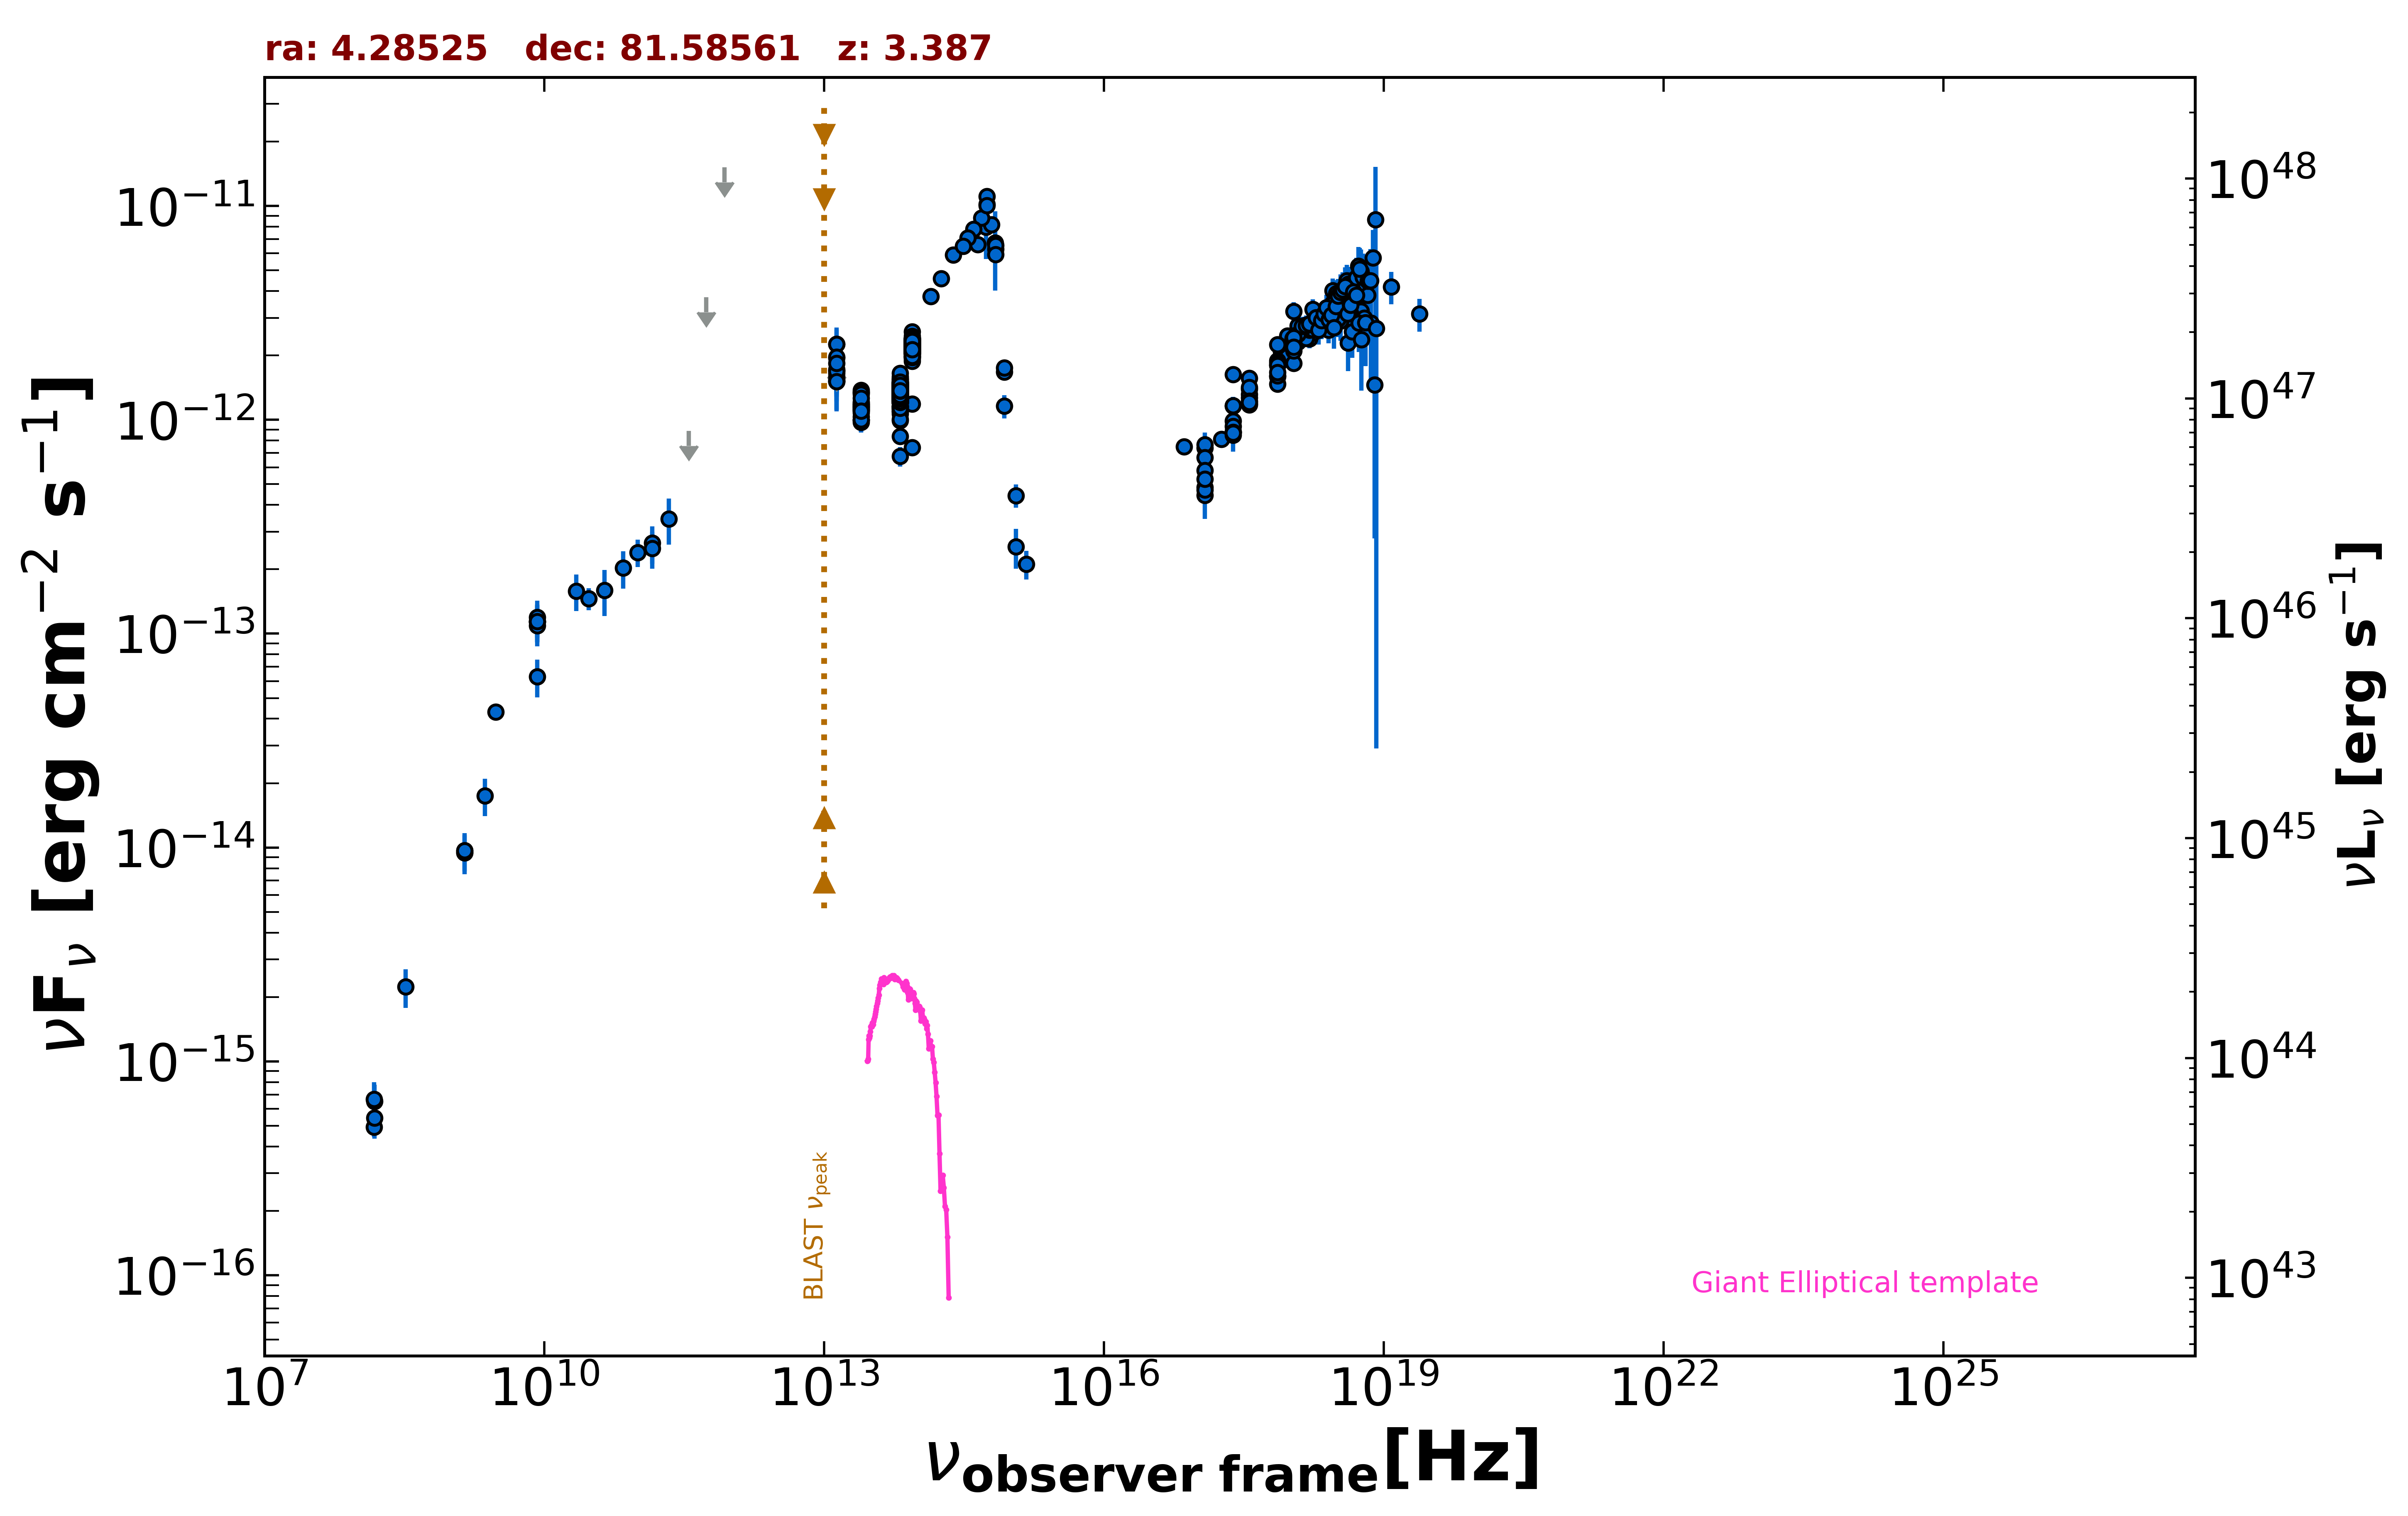

Source data for this figure (header and first rows):
freq., flux, err_flux, MJD_start, MJD_end, flag, catalog, reference
1.400e+09, 9.695e-15, 2.910e-16, 55000, 55000, , NVSS, Condon et al. 1998  AJ  115  1693
3.000e+09, 4.301e-14, 3.100e-16, 55000, 55000, , VLASSQL, Gordon et al. 2021  ApJS  255  30
2.418e+17, 1.632e-12, 1.750e-14, 55000, 55000, , 4XMM-DR13, Webb et al. 2020  A&A  641  A136
7.253e+16, 7.502e-13, 2.570e-14, 55000, 55000, , 4XMM-DR13, Webb et al. 2020  A&A  641  A136
1.813e+17, 8.117e-13, 1.290e-14, 55000, 55000, , 4XMM-DR13, Webb et al. 2020  A&A  641  A136
3.627e+17, 1.185e-12, 1.250e-14, 55000, 55000, , 4XMM-DR13, Webb et al. 2020  A&A  641  A136
7.253e+17, 1.804e-12, 2.300e-14, 55000, 55000, , 4XMM-DR13, Webb et al. 2020  A&A  641  A136
1.692e+18, 2.649e-12, 5.150e-14, 55000, 55000, , 4XMM-DR13, Webb et al. 2020  A&A  641  A136
2.418e+17, 8.806e-13, 1.703e-13, 55000, 55000, , RASS, Boller et al. 2016  A&A  103  1
2.418e+17, 1.159e-12, 6.150e-14, 55000, 55000, , WGACAT, White et al. 2000  VizieR  IX/31/wgacat
7.253e+17, 1.591e-12, 3.150e-14, 55000, 55000, , 2SXPS, Evans et al. 2020  ApJS  247  54
1.209e+17, 7.393e-13, 3.950e-14, 55000, 55000, , 2SXPS, Evans et al. 2020  ApJS  247  54
3.627e+17, 1.396e-12, 4.400e-14, 55000, 55000, , 2SXPS, Evans et al. 2020  ApJS  247  54
1.088e+18, 2.432e-12, 7.350e-14, 55000, 55000, , 2SXPS, Evans et al. 2020  ApJS  247  54
1.500e+08, 4.922e-16, 4.950e-17, 55000, 55000, , TGSS150, Intema et al. 2017  A&A  598  A781
8.400e+09, 1.143e-13, 0.000e+00, 55000, 55000, , CRATES, Healey et al. 2007  ApJS  171  61
1.400e+09, 9.464e-15, 0.000e+00, 55000, 55000, , NORTH20, White and Becker  1992  ApJS  79  331
1.430e+11, 2.651e-13, 5.260e-14, 55000, 55000, , PCCS2143, GHz The Planck Collaboration 2018  A&A  …
3.000e+10, 1.460e-13, 1.735e-14, 55000, 55000, , PCNT, The Planck Collaboration 2018  A&A  619 …
4.400e+10, 1.598e-13, 3.865e-14, 55000, 55000, , PCNT, The Planck Collaboration 2018  A&A  619 …
7.000e+10, 2.027e-13, 4.050e-14, 55000, 55000, , PCNT, The Planck Collaboration 2018  A&A  619 …
1.000e+11, 2.400e-13, 3.510e-14, 55000, 55000, , PCNT, The Planck Collaboration 2018  A&A  619 …
1.430e+11, 2.509e-13, 4.930e-14, 55000, 55000, , PCNT, The Planck Collaboration 2018  A&A  619 …
2.170e+11, 3.440e-13, 8.355e-14, 55000, 55000, , PCNT, The Planck Collaboration 2018  A&A  619 …
3.530e+11, 8.884e-13, 0.000e+00, 55000, 55000, UL, PCNT, The Planck Collaboration 2018  A&A  619 …
5.450e+11, 3.744e-12, 0.000e+00, 55000, 55000, UL, PCNT, The Planck Collaboration 2018  A&A  619 …
8.570e+11, 1.519e-11, 0.000e+00, 55000, 55000, UL, PCNT, The Planck Collaboration 2018  A&A  619 …
1.389e+14, 3.783e-12, 1.740e-13, 55000, 55000, , 2MASS, Skrutskie et al. 2006  AJ  131  1163
1.804e+14, 4.581e-12, 2.280e-13, 55000, 55000, , 2MASS, Skrutskie et al. 2006  AJ  131  1163
2.427e+14, 5.893e-12, 2.115e-13, 55000, 55000, , 2MASS, Skrutskie et al. 2006  AJ  131  1163
8.817e+13, 2.224e-12, 4.500e-15, 55000, 55000, , UNWISE, Schlafly et al. 2019  ApJS  240  30
6.517e+13, 1.341e-12, 4.500e-15, 55000, 55000, , UNWISE, Schlafly et al. 2019  ApJS  240  30
8.817e+13, 2.225e-12, 4.900e-14, 55000, 55000, , WISE, Wright et al. 2010  AJ  140  1868
6.517e+13, 1.374e-12, 2.900e-14, 55000, 55000, , WISE, Wright et al. 2010  AJ  140  1868
2.498e+13, 1.155e-12, 3.700e-14, 55000, 55000, , WISE, Wright et al. 2010  AJ  140  1868
1.363e+13, 1.536e-12, 1.205e-13, 55000, 55000, , WISE, Wright et al. 2010  AJ  140  1868
8.817e+13, 2.113e-12, 6.050e-14, 56905, 56905, , NEOWISE, Mainzer et al. 2014  ApJ  792  30
6.517e+13, 1.306e-12, 5.500e-14, 56905, 56905, , NEOWISE, Mainzer et al. 2014  ApJ  792  30
8.817e+13, 2.214e-12, 5.300e-14, 56906, 56906, , NEOWISE, Mainzer et al. 2014  ApJ  792  30
6.517e+13, 1.311e-12, 5.450e-14, 56906, 56906, , NEOWISE, Mainzer et al. 2014  ApJ  792  30
8.817e+13, 2.188e-12, 5.050e-14, 56905, 56905, , NEOWISE, Mainzer et al. 2014  ApJ  792  30
6.517e+13, 1.300e-12, 5.250e-14, 56905, 56905, , NEOWISE, Mainzer et al. 2014  ApJ  792  30
8.817e+13, 2.200e-12, 5.700e-14, 56905, 56905, , NEOWISE, Mainzer et al. 2014  ApJ  792  30
6.517e+13, 1.238e-12, 1.305e-13, 56905, 56905, , NEOWISE, Mainzer et al. 2014  ApJ  792  30
8.817e+13, 2.233e-12, 5.350e-14, 56906, 56906, , NEOWISE, Mainzer et al. 2014  ApJ  792  30
6.517e+13, 1.428e-12, 5.150e-14, 56906, 56906, , NEOWISE, Mainzer et al. 2014  ApJ  792  30
8.817e+13, 2.229e-12, 5.750e-14, 56905, 56905, , NEOWISE, Mainzer et al. 2014  ApJ  792  30
6.517e+13, 1.296e-12, 9.450e-14, 56905, 56905, , NEOWISE, Mainzer et al. 2014  ApJ  792  30
8.817e+13, 2.281e-12, 5.450e-14, 56906, 56906, , NEOWISE, Mainzer et al. 2014  ApJ  792  30
6.517e+13, 1.342e-12, 5.350e-14, 56906, 56906, , NEOWISE, Mainzer et al. 2014  ApJ  792  30
8.817e+13, 2.291e-12, 5.700e-14, 56904, 56904, , NEOWISE, Mainzer et al. 2014  ApJ  792  30
6.517e+13, 1.429e-12, 5.800e-14, 56904, 56904, , NEOWISE, Mainzer et al. 2014  ApJ  792  30
8.817e+13, 2.225e-12, 5.350e-14, 56904, 56904, , NEOWISE, Mainzer et al. 2014  ApJ  792  30
6.517e+13, 1.284e-12, 6.050e-14, 56904, 56904, , NEOWISE, Mainzer et al. 2014  ApJ  792  30
8.817e+13, 2.256e-12, 5.400e-14, 56905, 56905, , NEOWISE, Mainzer et al. 2014  ApJ  792  30
6.517e+13, 1.380e-12, 5.300e-14, 56905, 56905, , NEOWISE, Mainzer et al. 2014  ApJ  792  30
8.817e+13, 2.164e-12, 6.400e-14, 56905, 56905, , NEOWISE, Mainzer et al. 2014  ApJ  792  30
6.517e+13, 1.416e-12, 5.200e-14, 56905, 56905, , NEOWISE, Mainzer et al. 2014  ApJ  792  30
8.817e+13, 2.274e-12, 5.700e-14, 56905, 56905, , NEOWISE, Mainzer et al. 2014  ApJ  792  30
6.517e+13, 1.433e-12, 5.800e-14, 56905, 56905, , NEOWISE, Mainzer et al. 2014  ApJ  792  30
... 1,333 more rows
